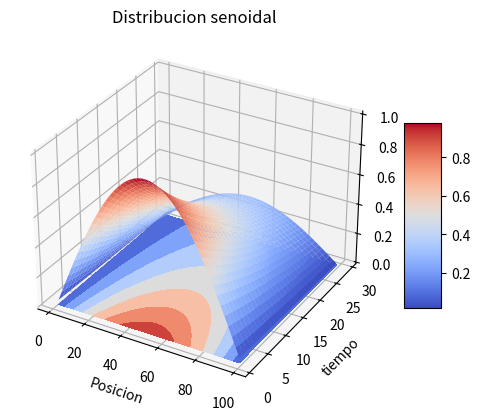

The matplotlib source for this figure:
# -*- coding: utf-8 -*-
"""
Created on Tue Nov 20 17:15:30 2012

@author: IIFCES
"""

from numpy import *
import matplotlib.pyplot as plt
from mpl_toolkits.mplot3d import Axes3D
from matplotlib import cm

fig = plt.figure()
ax = fig.add_subplot(111, projection='3d')

Nx = 101
Nt = 3000
Dx = 0.01414                                                # x increment
Dt = 1.
#Dx = 0.03
#Dt = 0.9
KAPPA = 210.
SPH = 900.
RHO = 2700.


T =zeros((Nx,2), dtype=float)
Tpl = zeros ((Nx,31), dtype=float)


for ix in range(1,Nx-1):
    T[ix,0] = sin(3.1415*ix/100)

T[0,0] = 0.0
T[0,1] = 0.0

T[Nx-1,0] = 0.0
T[Nx-1,1] = 0.0

cons = KAPPA/(SPH*RHO)*Dt/(Dx*Dx)

m = 1
for t in range(1,Nt):
    for ix in range(1,Nx-1):
        T[ix,1] = T[ix,0] + cons*(T[ix+1,0] + T[ix-1,0]-2.*T[ix,0])
    if t%100 == 0 or t == 1:
        for ix in range(1,Nx-1,2): Tpl[ix,m] = T[ix,1]
        print (m)
        m = m + 1
    for ix in range(1,Nx-1): T[ix,0] = T[ix,1]


x = list(range(1,Nx-1,2))
y = list(range(1,30))

X, Y = meshgrid(x,y)

def functz(Tpl):
    z = Tpl[X,Y]
    return z
    
Z = functz(Tpl)

surf = ax.plot_surface(X,Y,Z,rstride=1, cstride=1,linewidth=0.5,cmap=cm.coolwarm)
#surf.set_clim([-100,100])
fig.colorbar(surf, shrink=0.5, aspect=5)
#ax.set_zlim(-10, 100)
cset = ax.contourf(X,Y,Z, zdir='z',offset=0, cmap=cm.coolwarm)
ax.set_xlabel('Posicion')
ax.set_ylabel('tiempo')
ax.set_zlabel('Temperatura')
ax.set_title('Distribucion senoidal')
plt.show()